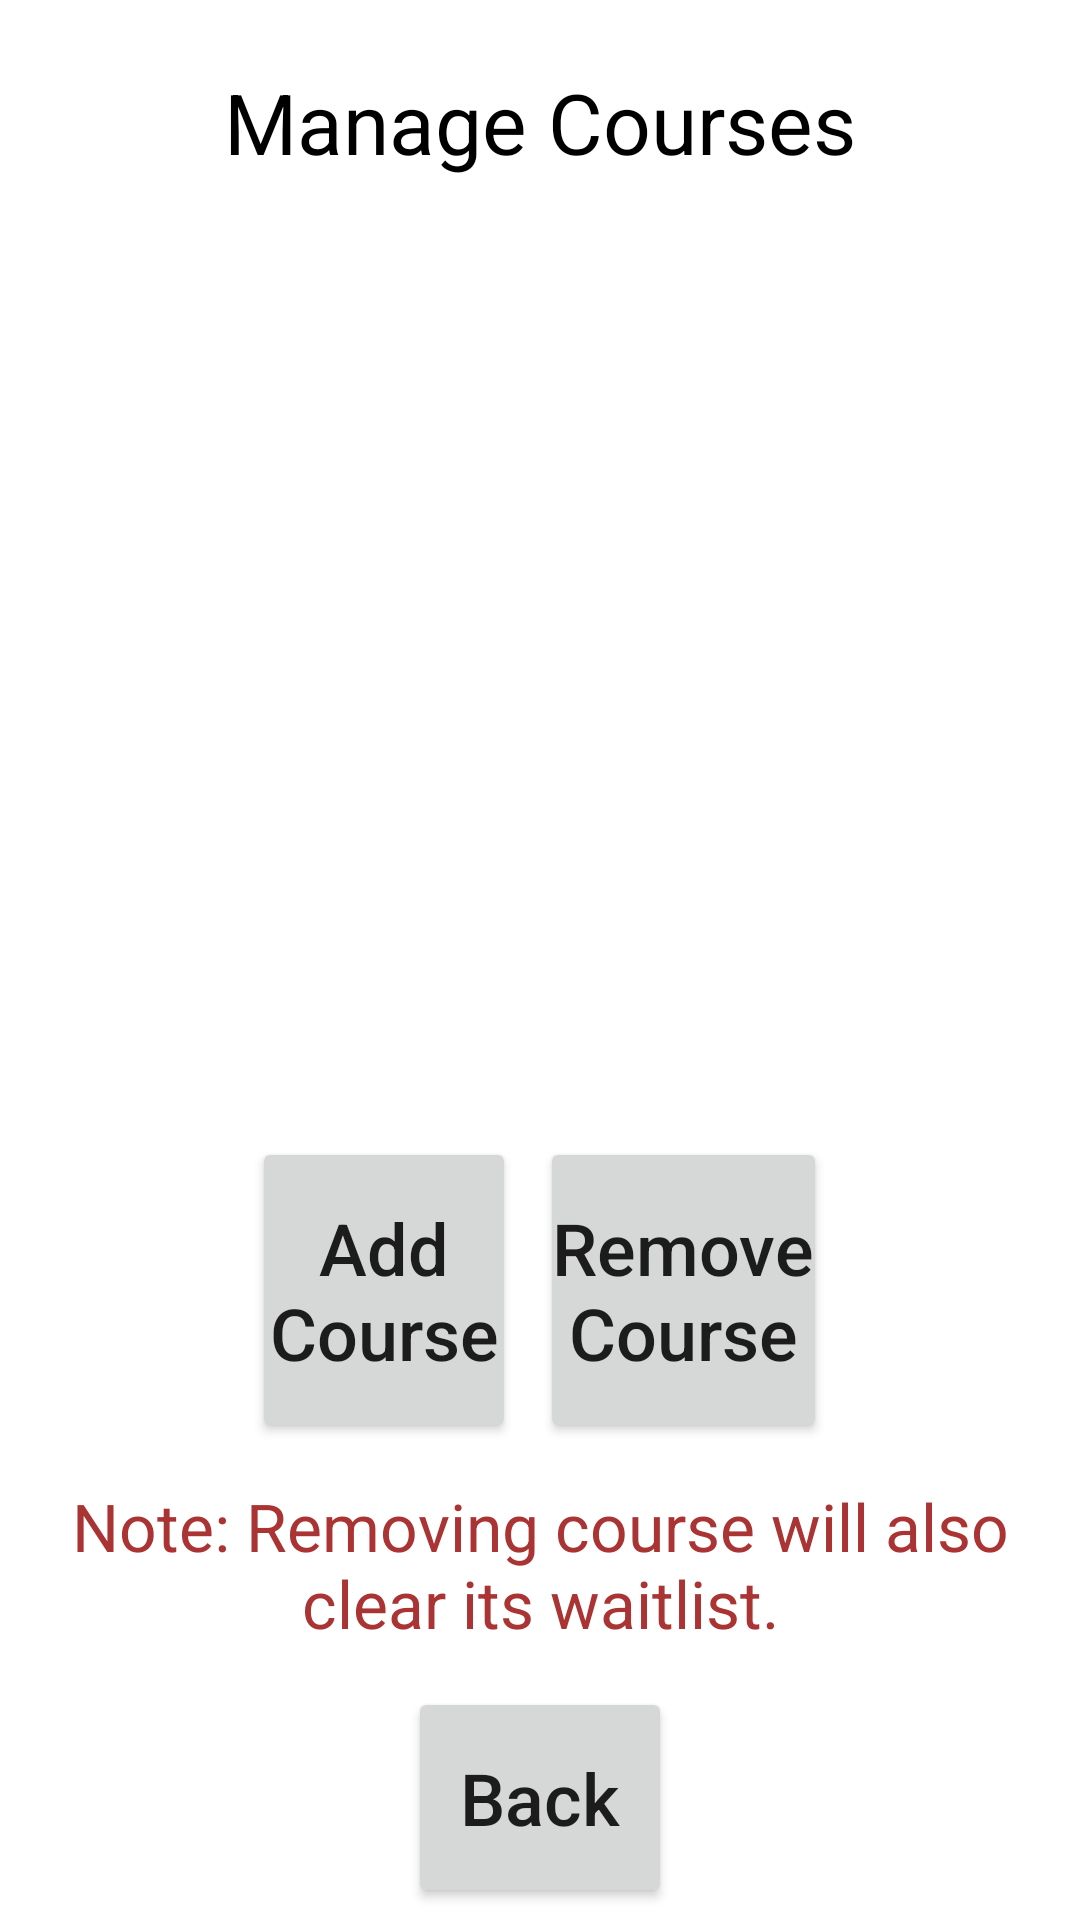

Android layout source for this screen:
<!-- AndroidManifest.xml: application theme Theme.M5_WaitingList -->
<!-- res/layout/activity_manage_courses.xml -->
<?xml version="1.0" encoding="utf-8"?>
<LinearLayout
    xmlns:android="http://schemas.android.com/apk/res/android"
    xmlns:tools="http://schemas.android.com/tools"
    android:layout_width="fill_parent"
    android:layout_height="fill_parent"
    android:orientation="vertical"
    android:gravity="center"
    tools:context=".ManageCourses">

    <TextView
        android:id="@+id/tvCourses"
        android:layout_width="match_parent"
        android:layout_height="0px"
        android:layout_weight="1"
        android:gravity="center"
        android:textSize="28sp"
        android:padding="4dp"
        android:layout_margin="4dp"
        android:textColor="@color/black"
        android:text="@string/mngCourses" />

    <ListView
        android:id="@+id/course_list"
        android:layout_width="fill_parent"
        android:layout_height="0px"
        android:layout_weight="4"
        android:dividerHeight="1dp" />

    <LinearLayout
        android:layout_width="wrap_content"
        android:layout_height="0px"
        android:layout_weight="1.5"
        android:orientation="horizontal"
        >

        <Button
            android:id="@+id/buAddCourse"
            android:onClick="addCourse"
            android:layout_width="wrap_content"
            android:layout_height="fill_parent"
            android:padding="4dp"
            android:layout_margin="4dp"
            android:text="@string/buAddCourse"
            android:textSize="24sp"
            >
        </Button>

        <Button
            android:id="@+id/buRemCourse"
            android:onClick="removeCourse"
            android:layout_width="wrap_content"
            android:layout_height="fill_parent"
            android:padding="4dp"
            android:layout_margin="4dp"
            android:text="@string/buRemCourse"
            android:textSize="24sp"
            >
        </Button>
    </LinearLayout>

    <TextView
        android:layout_width="match_parent"
        android:layout_height="0px"
        android:layout_weight="1"
        android:gravity="center"
        android:textSize="22sp"
        android:padding="4dp"
        android:textColor="@color/red"
        android:text="@string/remCourseWarn" />
    <Button
        android:id="@+id/buBack"
        android:onClick="back"
        android:layout_width="wrap_content"
        android:layout_height="0px"
        android:layout_weight="1"
        android:gravity="center"
        android:layout_marginBottom="8sp"
        android:padding="4dp"
        android:layout_margin="4dp"
        android:text="@string/back"
        android:textSize="24sp"
        >
    </Button>

</LinearLayout>
<!-- resources referenced by this layout -->
<resources>
  <color name="black">#FF000000</color>
  <color name="red">#FFAA3333</color>
  <string name="back">Back</string>
  <string name="buAddCourse">Add\nCourse</string>
  <string name="buRemCourse">Remove\nCourse</string>
  <string name="mngCourses">Manage Courses</string>
  <string name="remCourseWarn">Note: Removing course will also clear its waitlist.</string>
  <style name="Theme.M5_WaitingList" parent="Theme.MaterialComponents.DayNight.DarkActionBar">
          
          <item name="colorPrimary">@color/purple_500</item>
          <item name="colorPrimaryVariant">@color/purple_700</item>
          <item name="colorOnPrimary">@color/white</item>
          
          <item name="colorSecondary">@color/teal_200</item>
          <item name="colorSecondaryVariant">@color/teal_700</item>
          <item name="colorOnSecondary">@color/black</item>
          
          <item name="android:statusBarColor">?attr/colorPrimaryVariant</item>
          
          <item name="android:textAllCaps">false</item>
      </style>
  <color name="purple_500">#FF6200EE</color>
  <color name="purple_700">#FF3700B3</color>
  <color name="white">#FFFFFFFF</color>
  <color name="teal_200">#FF03DAC5</color>
  <color name="teal_700">#FF018786</color>
</resources>
